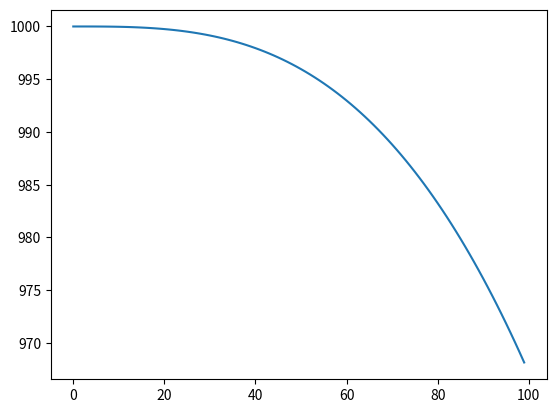

Write Python code to recreate this figure.
import matplotlib.pyplot as plt

x = list(range(100))
temp = 1000
y = []

for time in x:
    y.append(temp)
    temp = temp - ((time / 100) ** 2)

plt.plot(x,y)
plt.savefig('temp3.png')
